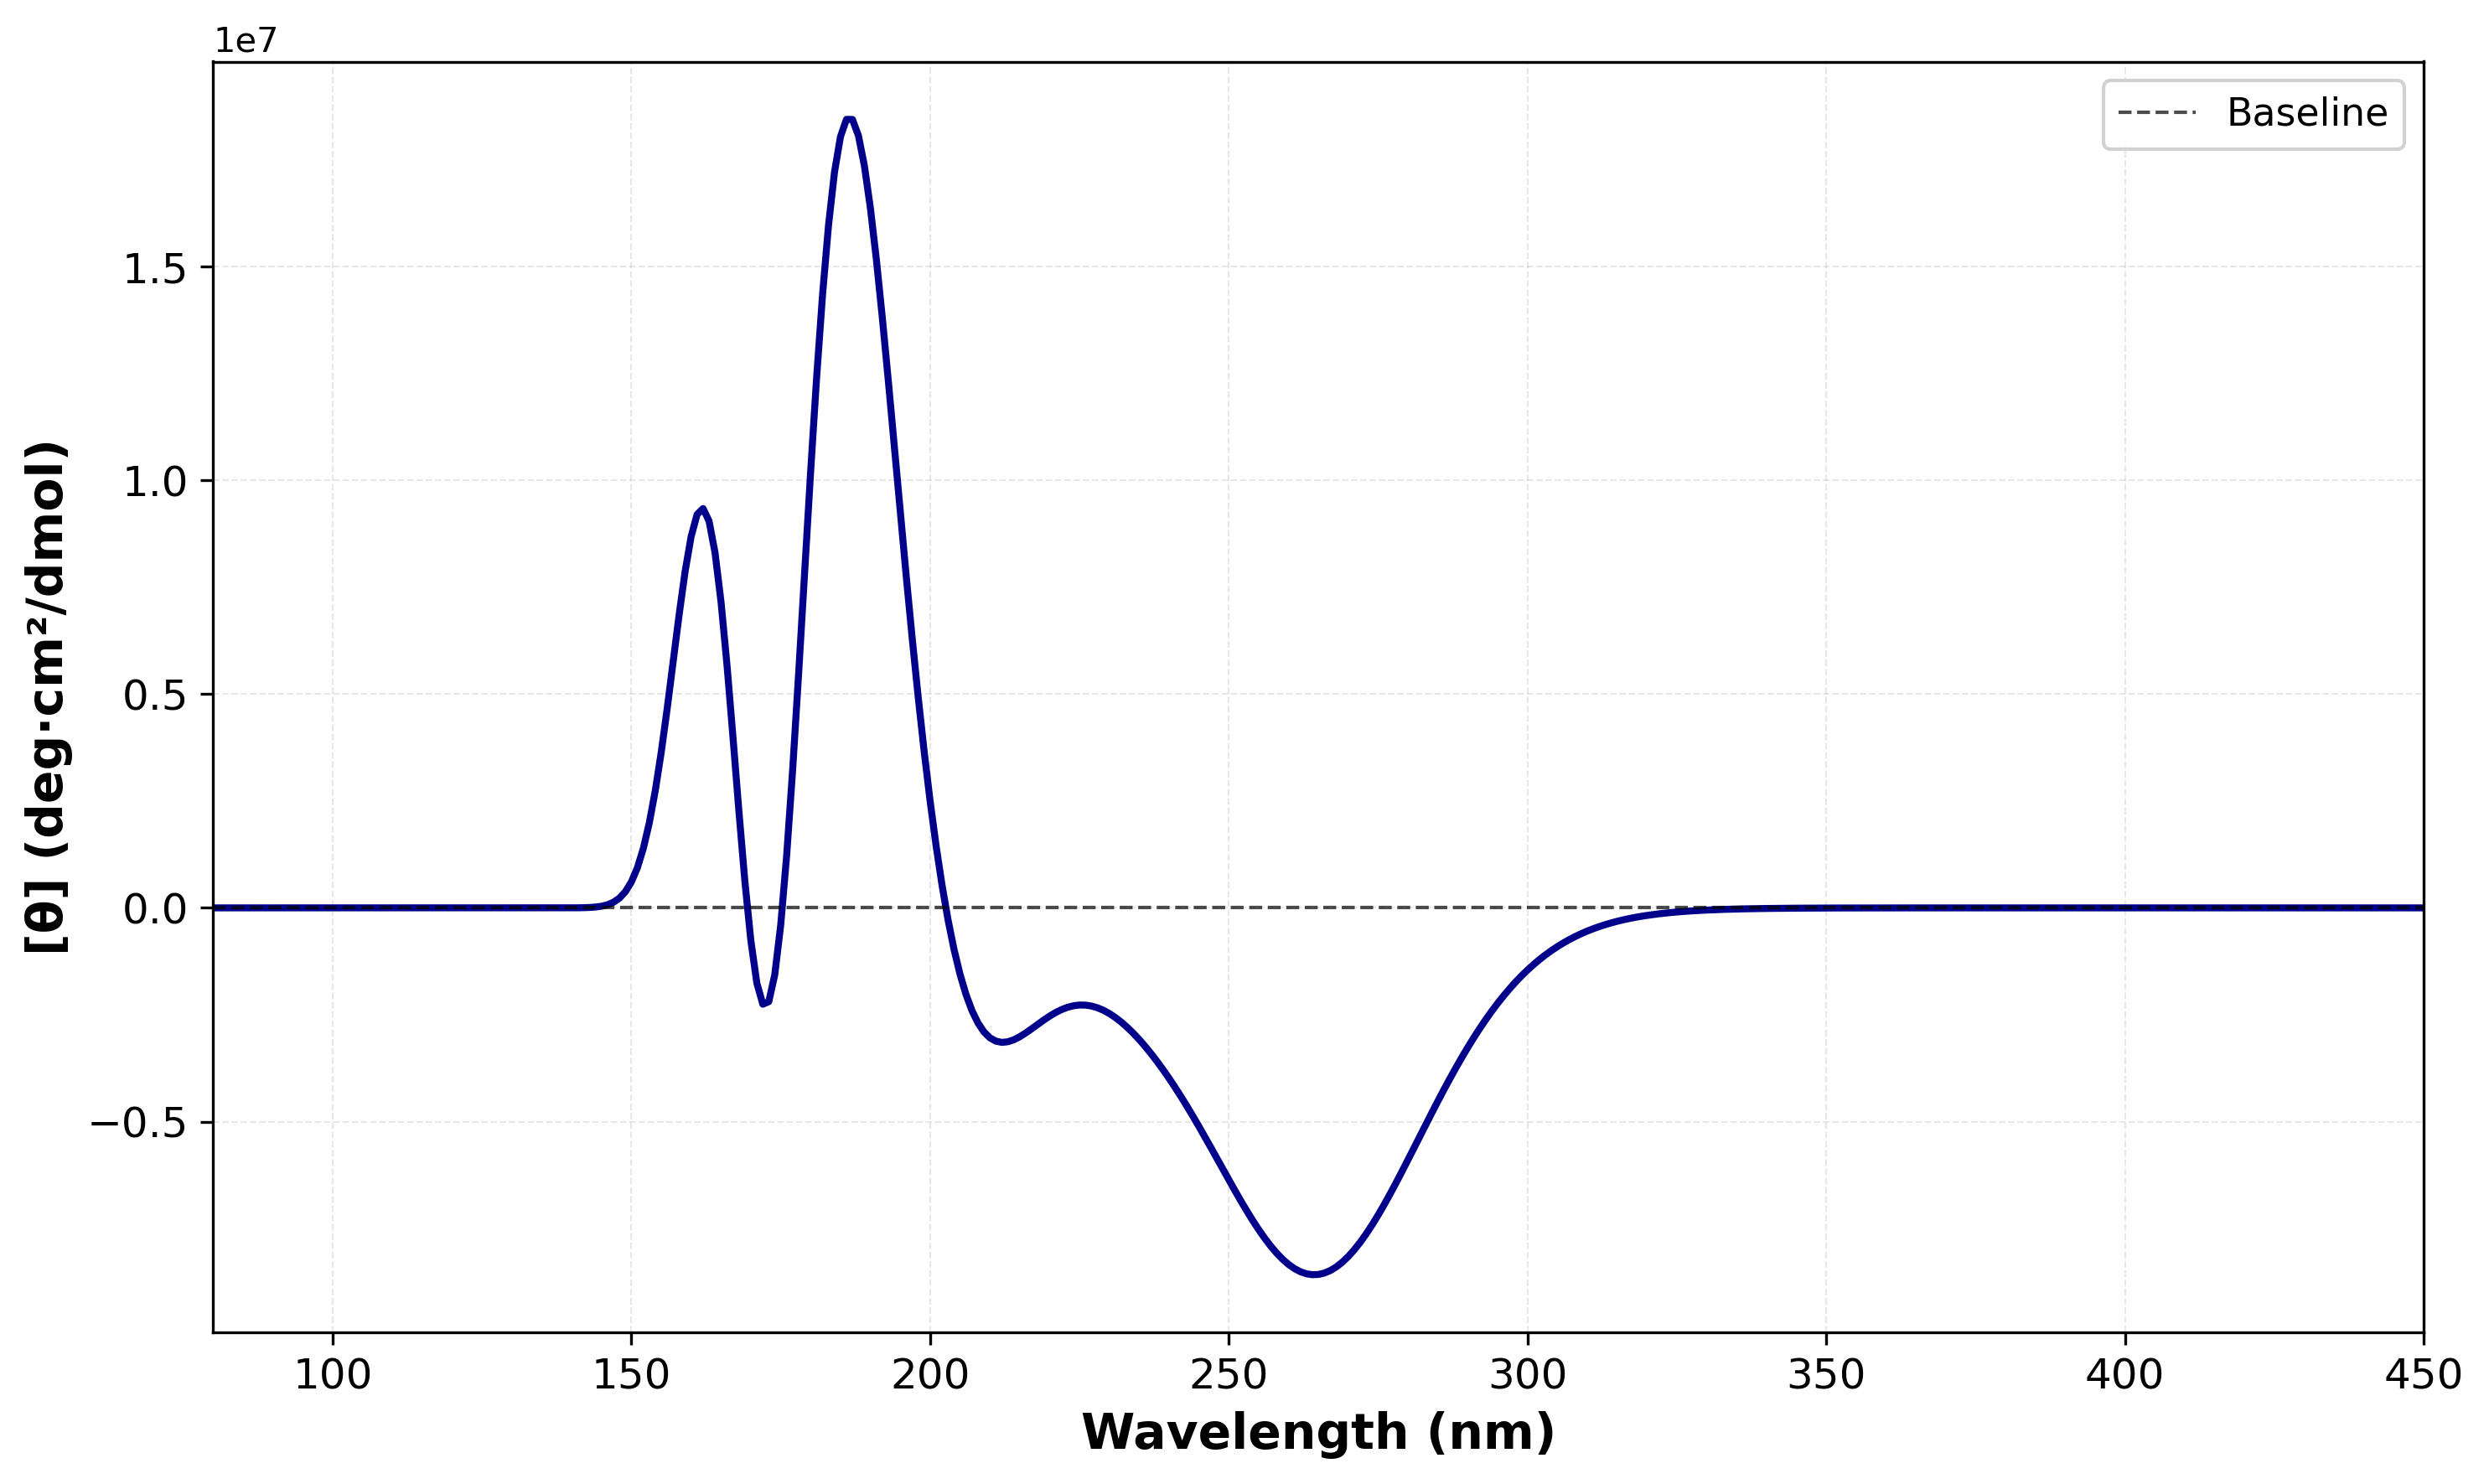

The file beside this chart, header and first rows:
Wavelength (nm), [θ]
80.0, 2.935200601062825e-156
81.0, 2.38587759821964e-148
82.0, 8.001286593157592e-141
83.0, 1.161212037530711e-133
84.0, 7.626628822200114e-127
85.0, 2.3639525418204422e-120
86.0, 3.596828689201823e-114
87.0, 2.78753328464485e-108
88.0, 1.1392335641364498e-102
89.0, 2.5366914575142157e-97
90.0, 3.173318945347587e-92
91.0, 2.2956040898639046e-87
92.0, 9.868099971257125e-83
93.0, 2.586179434568846e-78
94.0, 4.2332322809577114e-74
95.0, 4.427718726733406e-70
96.0, 3.0236652111222056e-66
97.0, 1.3758320172366946e-62
98.0, 4.252278194624109e-59
99.0, 9.090631718186925e-56
100.0, 1.3675646245150132e-52
101.0, 1.4714603298931803e-49
102.0, 1.149970251610567e-46
103.0, 6.623695313022616e-44
104.0, 2.851001265898579e-41
105.0, 9.291260203835426e-39
106.0, 2.321328355818733e-36
107.0, 4.498968469233577e-34
108.0, 6.840292609187712e-32
109.0, 8.246109205159813e-30
110.0, 7.9622164946908e-28
111.0, 6.217430753797722e-26
112.0, 3.9623947607677215e-24
113.0, 2.079025735466931e-22
114.0, 9.05569112574273e-21
115.0, 3.3004735049163185e-19
116.0, 1.0141351955693771e-17
117.0, 2.6460641065785027e-16
118.0, 5.902911969220944e-15
119.0, 1.1332743521863798e-13
120.0, 1.8841725885942407e-12
121.0, 2.729087300141246e-11
122.0, 3.4634344247026265e-10
123.0, 3.8722673366096316e-09
124.0, 3.8341547874595735e-08
125.0, 3.3791281233284104e-07
126.0, 2.6636010410170415e-06
127.0, 1.8866105485860354e-05
128.0, 0.0001206
129.0, 0.000699
130.0, 0.003688
131.0, 0.01778
132.0, 0.07867
133.0, 0.3206
134.0, 1.208
135.0, 4.224
136.0, 13.75
137.0, 41.84
138.0, 119.3
139.0, 320.1
... 311 more rows
